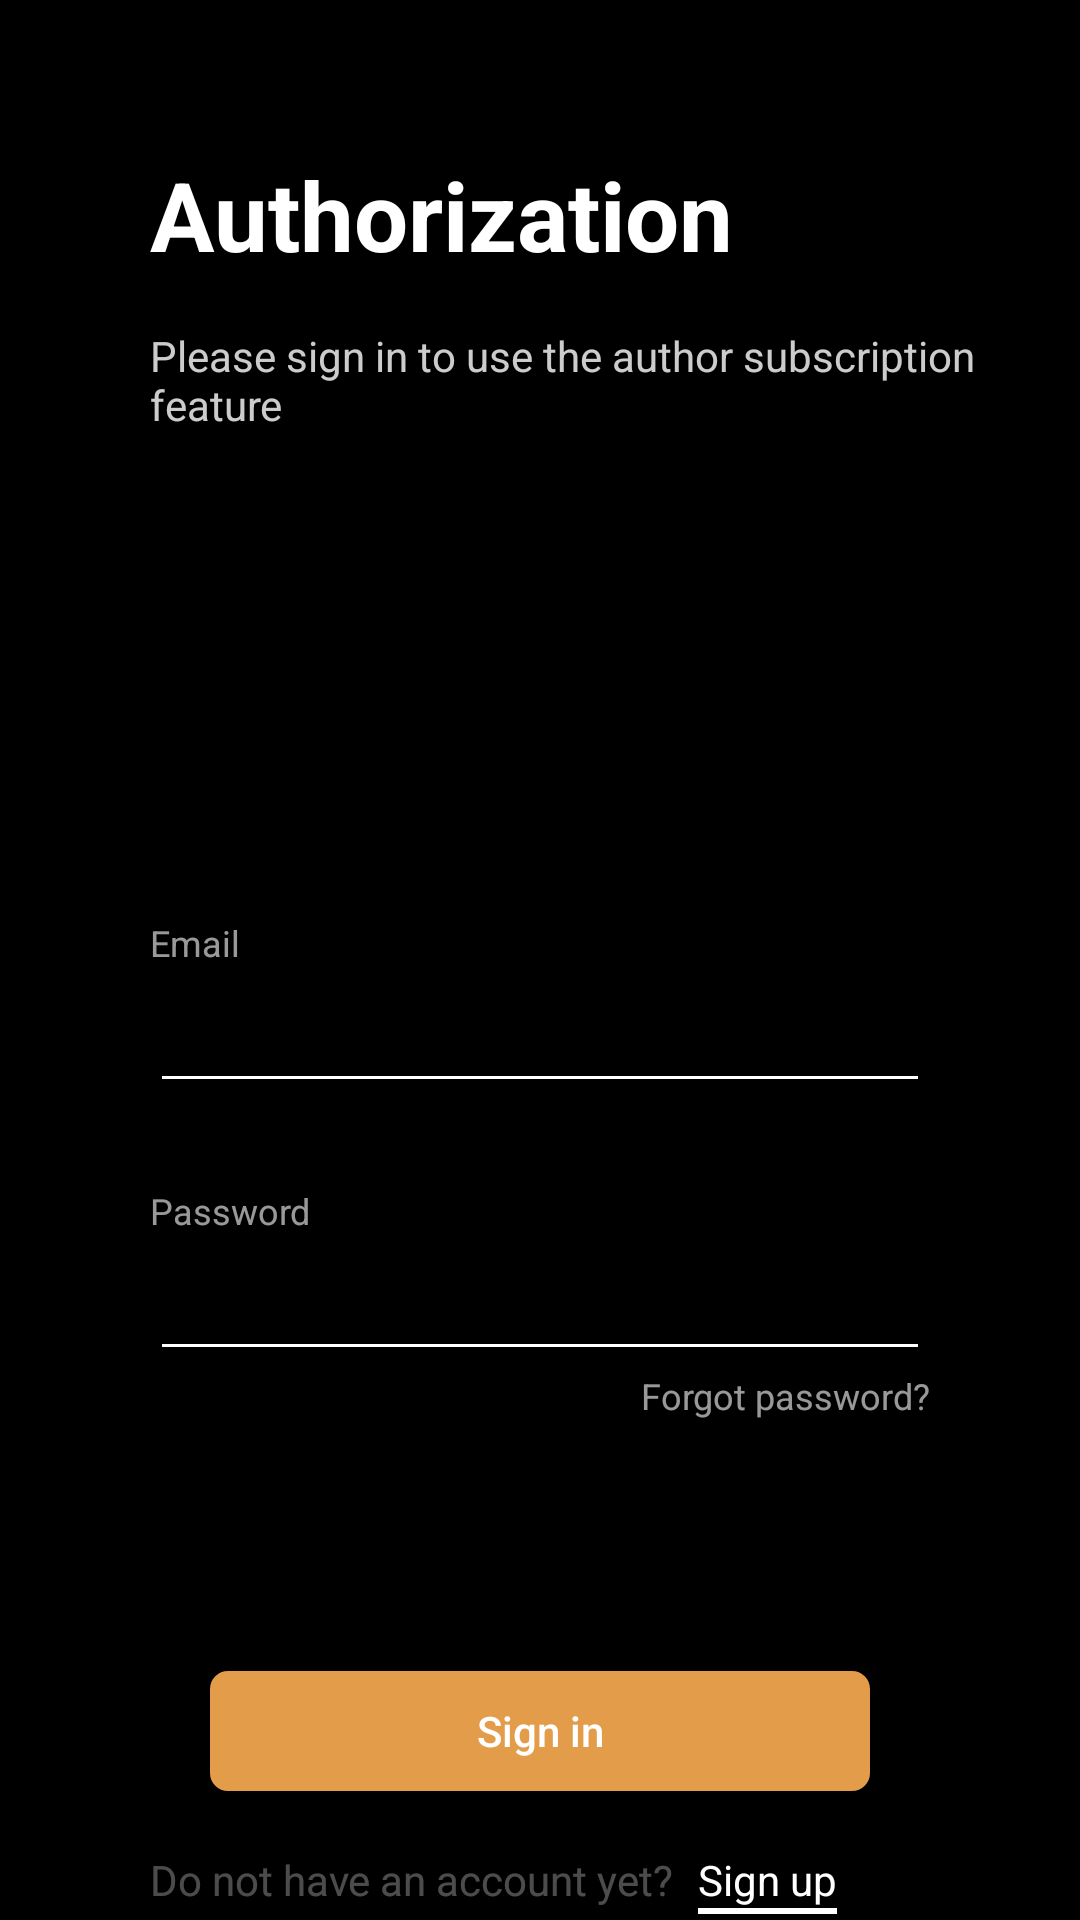

Layout XML and referenced resources for this Android screen:
<!-- AndroidManifest.xml: application theme Theme.NewsWave -->
<!-- res/layout/fragment_sign_in.xml -->
<?xml version="1.0" encoding="utf-8"?>
<ScrollView xmlns:android="http://schemas.android.com/apk/res/android"
    xmlns:app="http://schemas.android.com/apk/res-auto"
    xmlns:tools="http://schemas.android.com/tools"
    android:layout_width="match_parent"
    android:layout_height="match_parent"
    android:fillViewport="true"
    tools:context=".presentation.fragments.SignInFragment">

    <androidx.constraintlayout.widget.ConstraintLayout
        android:layout_width="match_parent"
        android:layout_height="wrap_content"
        android:background="@color/black"
        android:paddingBottom="56dp">

        <TextView
            android:id="@+id/tvAuthorization"
            android:layout_width="wrap_content"
            android:layout_height="wrap_content"
            android:layout_marginStart="50dp"
            android:layout_marginTop="50dp"
            android:text="@string/authorization"
            android:textColor="@color/white"
            android:textSize="32sp"
            android:textStyle="bold"
            app:layout_constraintStart_toStartOf="parent"
            app:layout_constraintTop_toTopOf="parent" />

        <TextView
            android:id="@+id/tvHintMessage"
            android:layout_width="0dp"
            android:layout_height="wrap_content"
            android:layout_marginTop="16dp"
            android:alpha="0.8"
            android:text="@string/sign_in_message"
            android:textColor="@color/white"
            app:layout_constraintEnd_toEndOf="parent"
            app:layout_constraintStart_toStartOf="@+id/tvAuthorization"
            app:layout_constraintTop_toBottomOf="@id/tvAuthorization" />

        <TextView
            android:id="@+id/tvLabelEmail"
            android:layout_width="wrap_content"
            android:layout_height="wrap_content"
            android:layout_marginBottom="4dp"
            android:alpha="0.6"
            android:text="@string/email"
            android:textColor="@color/white"
            android:textSize="12sp"
            app:layout_constraintBottom_toTopOf="@+id/etEmail"
            app:layout_constraintStart_toStartOf="@id/etEmail" />

        <EditText
            android:id="@+id/etEmail"
            android:layout_width="match_parent"
            android:layout_height="wrap_content"
            android:layout_marginStart="50dp"
            android:layout_marginTop="182dp"
            android:layout_marginEnd="50dp"
            android:autofillHints="emailAddress"
            android:backgroundTint="@color/white"
            android:inputType="textEmailAddress"
            android:textColor="@color/white"
            android:textColorHint="@color/white"
            app:layout_constraintTop_toBottomOf="@+id/tvHintMessage" />

        <TextView
            android:id="@+id/tvLabelPassword"
            android:layout_width="wrap_content"
            android:layout_height="wrap_content"
            android:layout_marginBottom="4dp"
            android:alpha="0.6"
            android:text="@string/password"
            android:textColor="@color/white"
            android:textSize="12sp"
            app:layout_constraintBottom_toTopOf="@+id/etPassword"
            app:layout_constraintStart_toStartOf="@id/etPassword" />

        <EditText
            android:id="@+id/etPassword"
            android:layout_width="match_parent"
            android:layout_height="wrap_content"
            android:layout_marginStart="50dp"
            android:layout_marginTop="48dp"
            android:layout_marginEnd="50dp"
            android:autofillHints="password"
            android:backgroundTint="@color/white"
            android:inputType="textPassword"
            android:textColor="@color/white"
            app:layout_constraintTop_toBottomOf="@+id/etEmail" />

        <TextView
            android:id="@+id/tvForgotPassword"
            android:layout_width="wrap_content"
            android:layout_height="wrap_content"
            android:alpha="0.6"
            android:text="@string/forgot_password"
            android:textColor="@color/white"
            android:textSize="12sp"
            app:layout_constraintEnd_toEndOf="@id/etPassword"
            app:layout_constraintTop_toBottomOf="@id/etPassword" />

        <Button
            android:id="@+id/btSignIn"
            android:layout_width="0dp"
            android:layout_height="wrap_content"
            android:layout_marginStart="16dp"
            android:layout_marginTop="96dp"
            android:layout_marginEnd="16dp"
            android:background="@drawable/button_sign_in_orange"
            android:text="@string/sign_in_text"
            android:textAllCaps="false"
            android:textColor="@color/white"
            app:layout_constraintEnd_toEndOf="@id/etPassword"
            app:layout_constraintStart_toStartOf="@id/etPassword"
            app:layout_constraintTop_toBottomOf="@id/etPassword" />

        <TextView
            android:id="@+id/tvNoAccount"
            android:layout_width="wrap_content"
            android:layout_height="wrap_content"
            android:layout_marginTop="16dp"
            android:layout_marginBottom="56dp"
            android:alpha="0.3"
            android:text="@string/no_account_yet_text"
            android:textColor="@color/white"
            app:layout_constraintBottom_toBottomOf="parent"
            app:layout_constraintStart_toStartOf="@id/etPassword"
            app:layout_constraintTop_toBottomOf="@id/btSignIn" />

        <TextView
            android:id="@+id/tvRegistration"
            android:layout_width="wrap_content"
            android:layout_height="wrap_content"
            android:layout_marginStart="8dp"
            android:text="@string/sign_up"
            android:textColor="@color/white"
            app:layout_constraintStart_toEndOf="@id/tvNoAccount"
            app:layout_constraintTop_toTopOf="@id/tvNoAccount" />

        <View
            android:layout_width="0dp"
            android:layout_height="2dp"
            android:background="@color/white"
            app:layout_constraintEnd_toEndOf="@id/tvRegistration"
            app:layout_constraintStart_toStartOf="@id/tvRegistration"
            app:layout_constraintTop_toBottomOf="@id/tvRegistration" />

    </androidx.constraintlayout.widget.ConstraintLayout>
</ScrollView>
<!-- resources referenced by this layout -->
<resources>
  <color name="black">#FF000000</color>
  <color name="white">#FFFFFFFF</color>
  <!-- drawable button_sign_in_orange (drawable) -->
  <?xml version="1.0" encoding="utf-8"?>
  <inset xmlns:android="http://schemas.android.com/apk/res/android"
      android:insetLeft="0dp"
      android:insetTop="0dp"
      android:insetRight="0dp"
      android:insetBottom="0dp">
      <shape xmlns:android="http://schemas.android.com/apk/res/android">
          <solid android:color="#E39C49" />
          <stroke android:width="4dp" />
          <corners android:radius="8dp" />
      </shape>
  </inset>
  <string name="authorization">Authorization</string>
  <string name="email">Email</string>
  <string name="forgot_password">Forgot password?</string>
  <string name="no_account_yet_text">Do not have an account yet?</string>
  <string name="password">Password</string>
  <string name="sign_in_message">Please sign in to use the author subscription feature</string>
  <string name="sign_in_text">Sign in</string>
  <string name="sign_up">Sign up</string>
  <style name="Theme.NewsWave" parent="Base.Theme.NewsWave" />
  <style name="Base.Theme.NewsWave" parent="Theme.AppCompat.DayNight.NoActionBar">
          <item name="colorPrimaryDark">@color/black</item>
      </style>
</resources>
